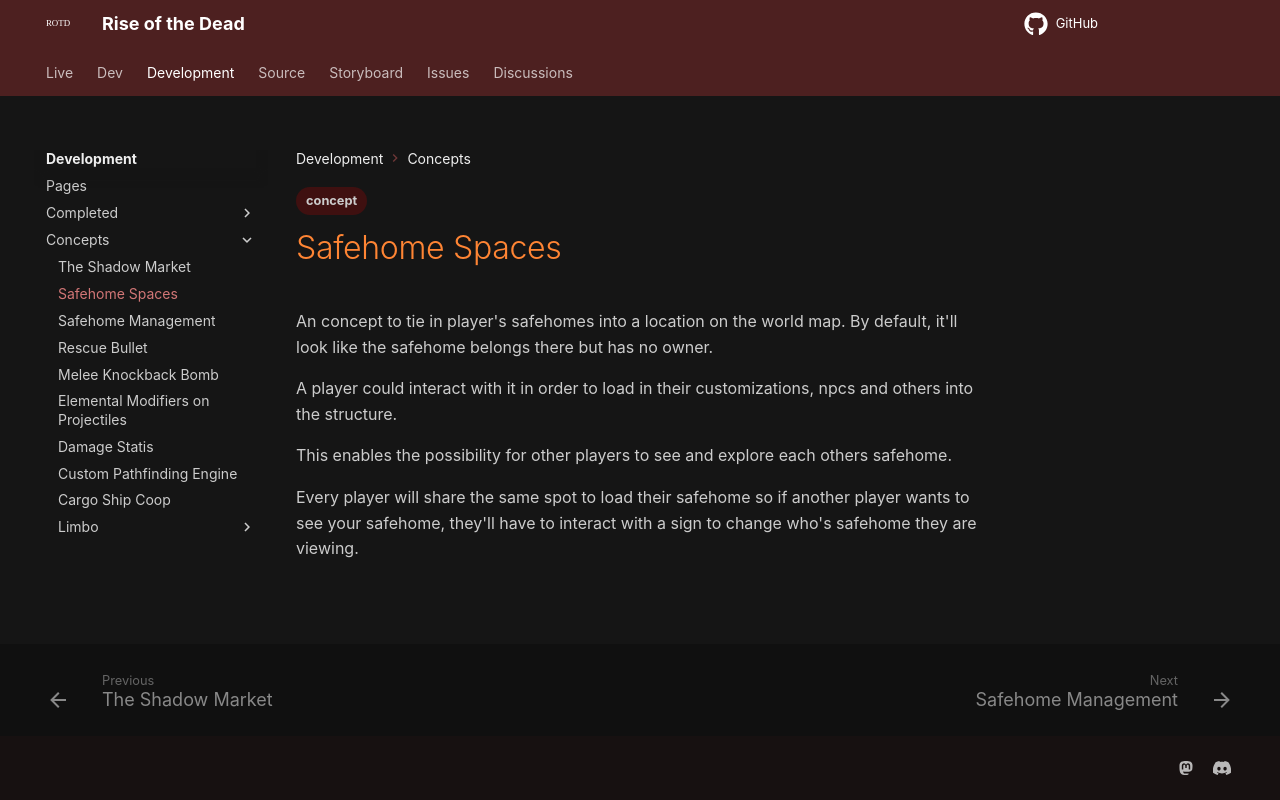

repository: HelixNebulaStudio/RiseOfTheDead · page: Development/Concepts/Safehome Spaces/index.html · generator: mkdocs

---
tags:
  - concept
---
An concept to tie in player's safehomes into a location on the world map. By default, it'll look like the safehome belongs there but has no owner.

A player could interact with it in order to load in their customizations, npcs and others into the structure. 

This enables the possibility for other players to see and explore each others safehome. 

Every player will share the same spot to load their safehome so if another player wants to see your safehome, they'll have to interact with a sign to change who's safehome they are viewing.
